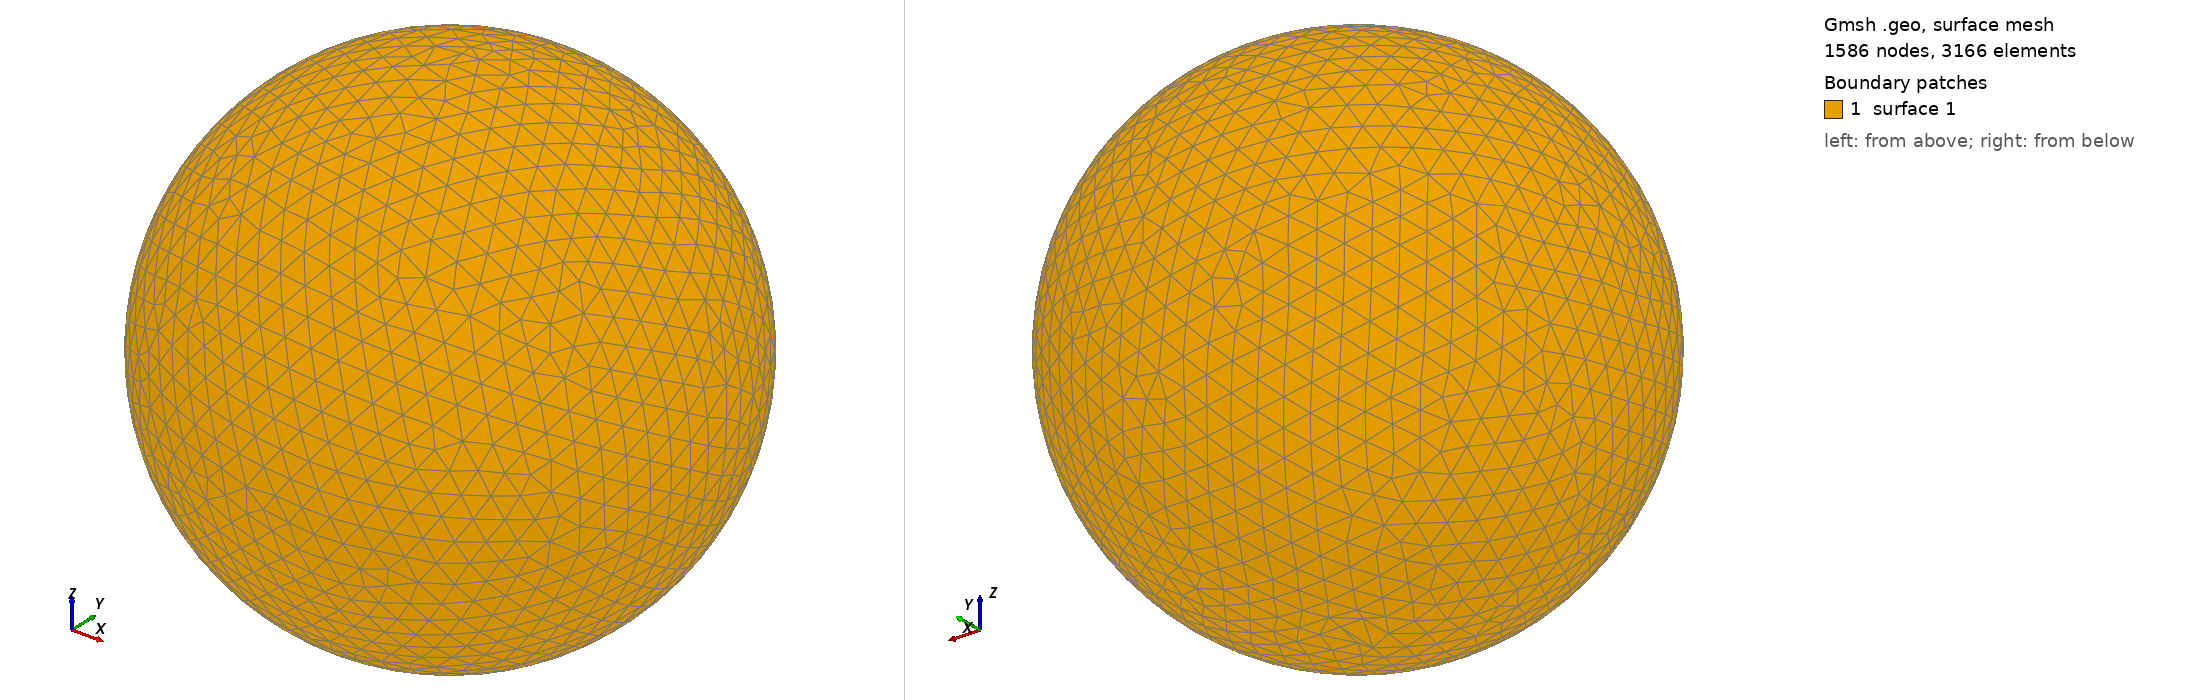

Gmsh geometry script, surface-meshed: 1586 nodes, 3166 surface elements. Boundary patches (legend numbers): 1 surface 1. Left view from above one corner, right view from below the opposite corner. The script declares no physical surfaces, so the legend lists its geometric surfaces. The drawing asked Gmsh for element sizes between 1% and 20% of the model's largest extent; the script's own settings can give other sizes.

=== shot2397.geo (drawn) ===
SetFactory("OpenCASCADE");
Point(1) = {0,0,0,0};
Sphere(1) = {0,0,0,0.45640000};
MeshSize{ PointsOf{ Surface{:}; } } = 0.045640000;
Mesh.ElementOrder=1;
Mesh.Format=39;
